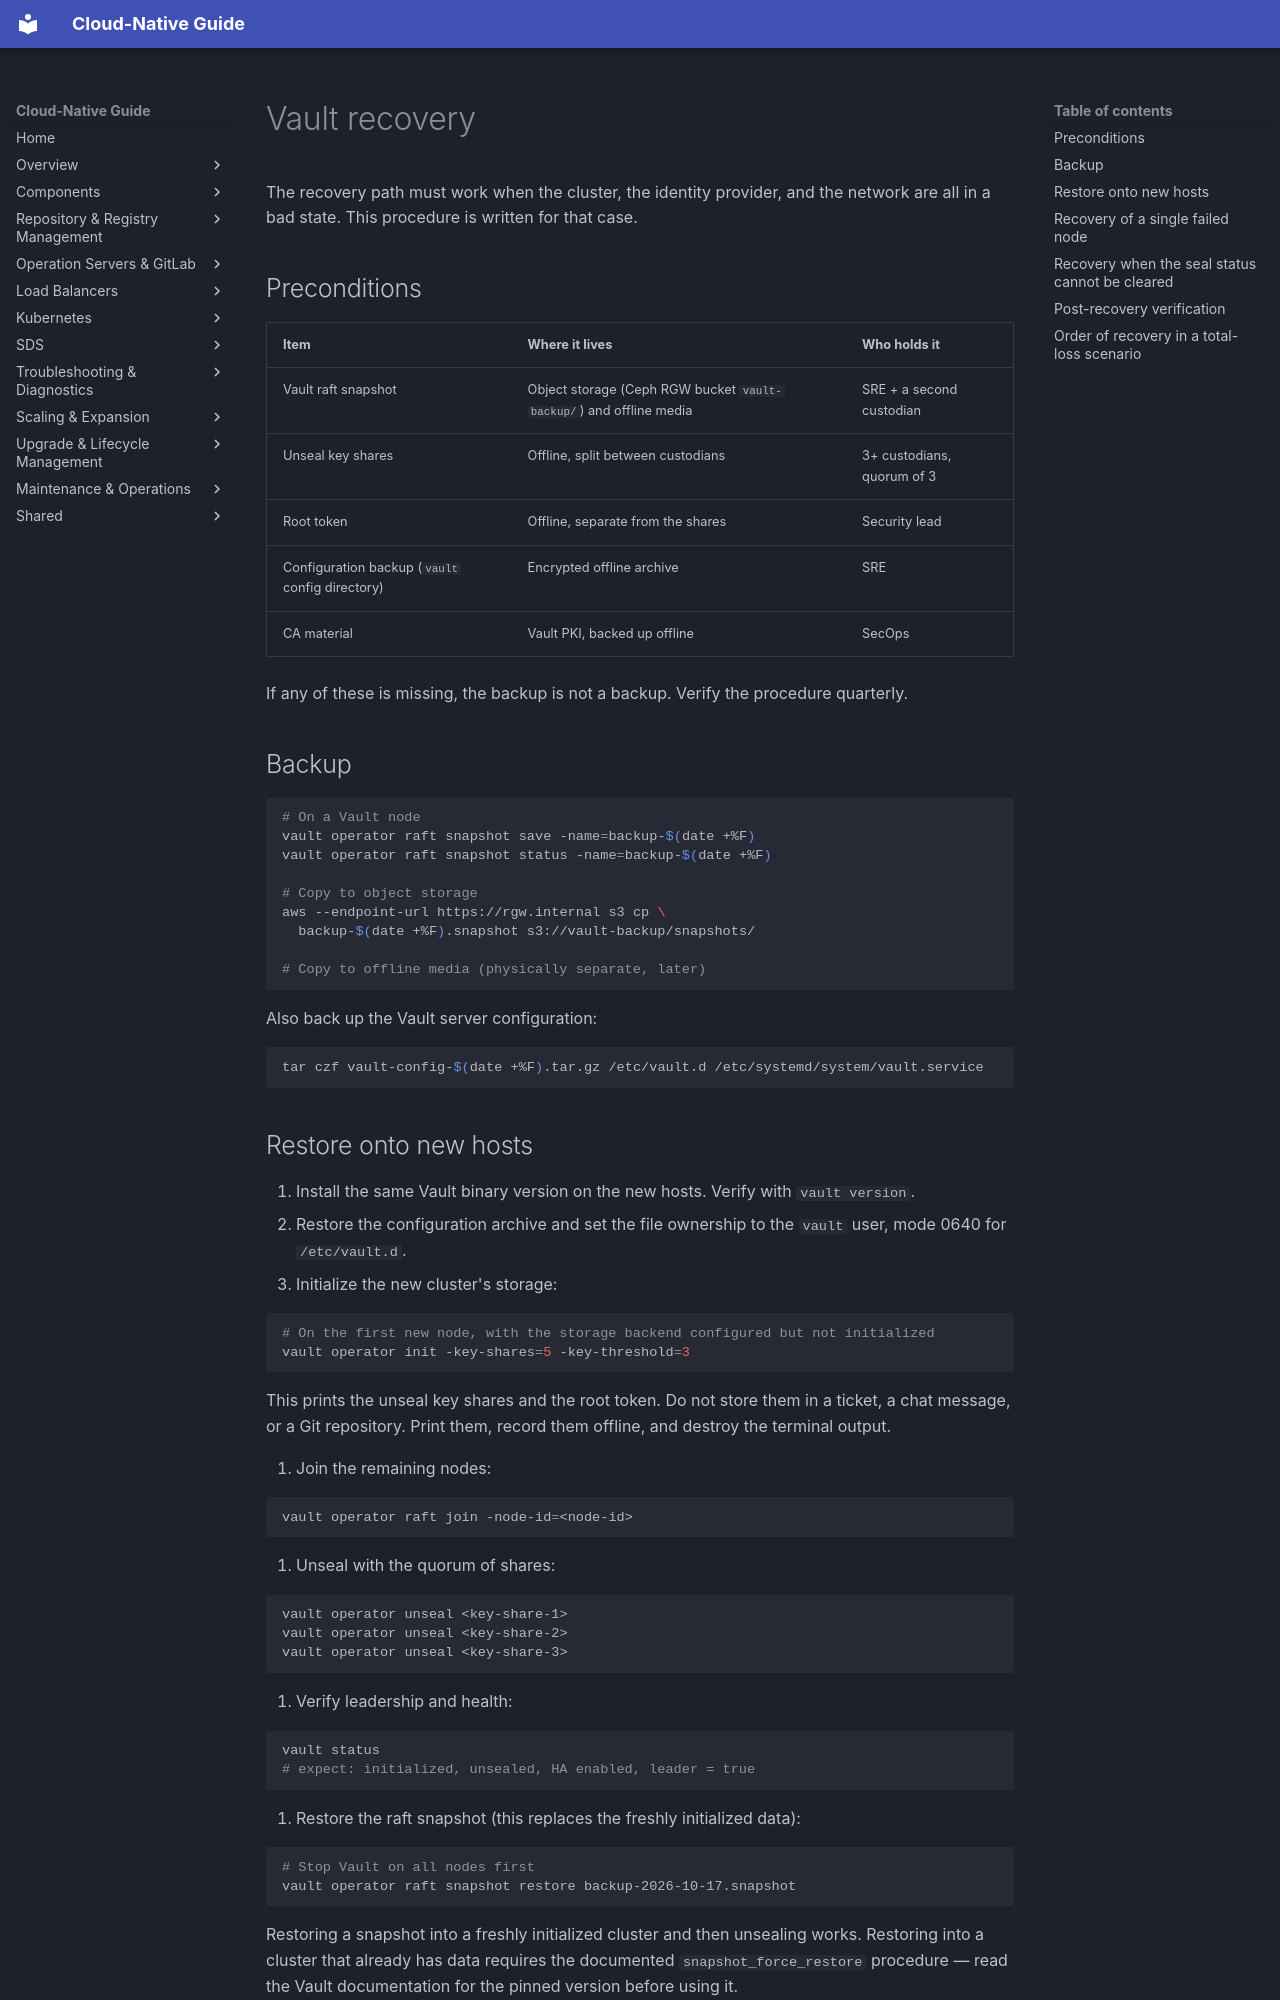

repository: DavoudTeimouri/cloud-native-guide · page: secrets-management/recovery/restore/index.html · generator: mkdocs

# Vault recovery

The recovery path must work when the cluster, the identity provider, and the network are all in a bad state. This procedure is written for that case.

## Preconditions

| Item | Where it lives | Who holds it |
|---|---|---|
| Vault raft snapshot | Object storage (Ceph RGW bucket `vault-backup/`) and offline media | SRE + a second custodian |
| Unseal key shares | Offline, split between custodians | 3+ custodians, quorum of 3 |
| Root token | Offline, separate from the shares | Security lead |
| Configuration backup (`vault` config directory) | Encrypted offline archive | SRE |
| CA material | Vault PKI, backed up offline | SecOps |

If any of these is missing, the backup is not a backup. Verify the procedure quarterly.

## Backup

```bash
# On a Vault node
vault operator raft snapshot save -name=backup-$(date +%F)
vault operator raft snapshot status -name=backup-$(date +%F)

# Copy to object storage
aws --endpoint-url https://rgw.internal s3 cp \
  backup-$(date +%F).snapshot s3://vault-backup/snapshots/

# Copy to offline media (physically separate, later)
```

Also back up the Vault server configuration:

```bash
tar czf vault-config-$(date +%F).tar.gz /etc/vault.d /etc/systemd/system/vault.service
```
